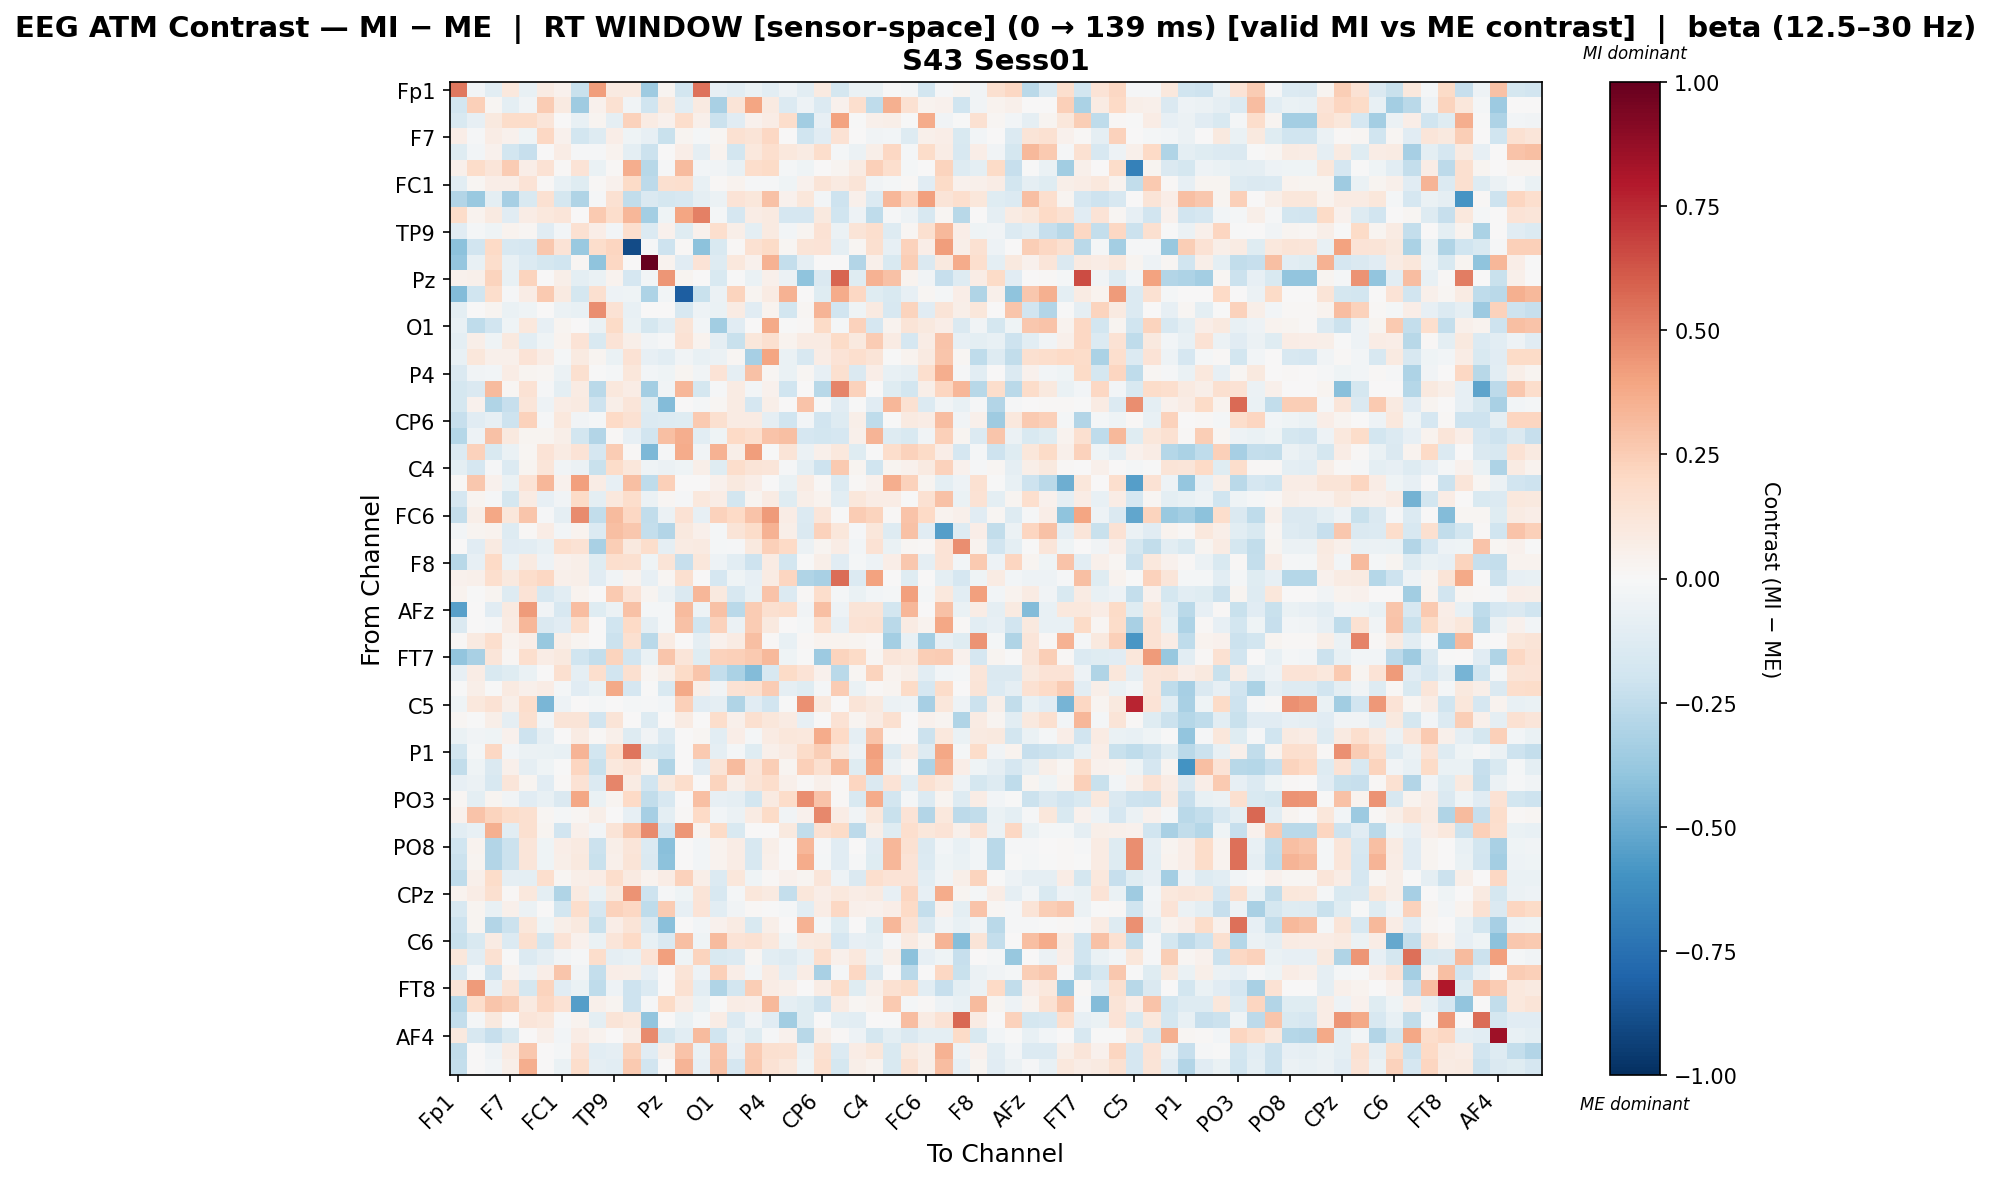

The file beside this chart, header and first rows:
, Fp1, Fz, F3, F7, FT9, FC5, FC1, C3, T7, TP9, CP5, CP1, Pz, P3, P7, O1, Oz, O2, P4, P8, TP10, CP6, CP2
Fp1, 0.5282, -0.02521, -0.1085, 0.1021, -0.07097, 0.08041, 0.04168, -0.2238, 0.4178, 0.08826, 0.09145, -0.352, 0.02623, -0.1852, 0.5468, -0.0838, -0.1025, -0.06803, -0.1025, -0.05112, -0.1045, 0.08596, -0.1743
Fz, -0.1862, 0.2393, 0.01802, -0.09845, -0.03785, 0.2543, 0.08937, -0.352, 0.04542, 0.1524, -0.03621, -0.197, 0.09776, -0.102, 0.08745, -0.3222, 0.1296, 0.395, 0.09339, -0.1365, -0.05275, -0.1379, 0.04475
F3, -0.1519, -0.07848, 0.1005, 0.185, 0.1865, 0.119, 0.005821, -0.0706, 0.03029, -0.09235, 0.2296, 0.08279, 0.04504, 0.1759, 0.05457, -0.218, -0.1118, 0.04104, 0.07317, 0.1732, -0.3447, -0.08447, 0.3988
F7, 0.06415, -0.01255, 0.07583, 0.0447, -0.04481, 0.2041, 0.04197, -0.18, -0.1296, 0.06464, -0.0432, -0.08274, -0.2191, 0.02548, -0.0178, 0.02099, 0.1552, 0.132, 0.209, 0.007034, -0.1959, -0.1108, 0.145
FT9, -0.1227, -0.02999, 0.04013, -0.1852, -0.2333, 0.001513, 0.07155, -0.01343, -0.01076, 0.03409, -0.1008, -0.2185, 0.006301, 0.06361, -0.08921, 0.03458, -0.1834, 0.1077, 0.1702, 0.1029, 0.07871, 0.1781, -0.0227
FC5, 0.0542, 0.1842, 0.1243, 0.2563, 0.06811, 0.1467, 0.01265, 0.1382, -0.0627, 0.01066, 0.3602, -0.2806, -0.01134, 0.3142, -0.02407, -0.03208, -0.07076, 0.1757, 0.1897, -0.01632, -0.03939, 0.003946, 0.02737
FC1, -0.1046, 0.01884, 0.06711, 0.06794, 0.1371, 0.008811, -0.07746, -0.124, 0.01328, 0.04576, 0.1934, -0.2602, 0.1609, 0.1679, -0.078, 0.008655, 0.0324, -0.008661, -0.01093, -0.04113, 0.0415, 0.129, 0.08842
C3, -0.2948, -0.3707, -0.09869, -0.3305, -0.1512, 0.1542, -0.1745, -0.3039, -0.01349, 0.1501, -0.2464, -0.1436, -0.1743, -0.1569, -0.08833, -0.0618, 0.1348, 0.1162, 0.2894, 0.04403, 0.1105, -0.02764, -0.21
T7, 0.1812, 0.03399, 0.089, -0.1104, 0.07479, 0.1078, 0.1225, 0.0, 0.2653, 0.1726, 0.3358, -0.3406, -0.04605, 0.3928, 0.5018, -0.0187, -0.1656, 0.07161, 0.08888, -0.1699, -0.1703, 0.09701, -0.1967
TP9, -0.116, -0.01626, -0.04445, 0.03432, 0.0179, -0.1144, -0.02695, 0.1515, 0.06798, -0.02863, 0.1703, -0.1336, 0.0417, -0.1204, 0.04616, 0.1682, 0.06148, -0.09497, 0.08827, -0.02914, 0.02719, 0.1479, -0.0566
CP5, -0.4107, -0.1932, 0.198, -0.162, -0.1693, 0.2692, 0.133, -0.3694, 0.1781, 0.2127, -0.8907, -0.01326, -0.2042, 0.01197, -0.409, -0.15, 0.01135, 0.152, 0.1918, 0.02307, 0.1298, 0.1375, -0.08935
CP1, -0.3855, -0.07433, 0.1721, -0.07765, -0.1335, -0.175, -0.2009, 0.02332, -0.4006, 0.2073, 0.0, 1.0, 0.03422, -0.1131, 0.1373, -0.1258, 0.1068, 0.04072, 0.3453, -0.2366, -0.08774, 0.0009664, 0.006402
Pz, 0.03926, 0.05342, 0.222, -0.07209, 0.2204, 0.005665, 0.05535, -0.0967, -0.06306, 0.03723, -0.1673, -0.0271, 0.4434, 0.02809, 0.0, -0.1506, -0.006669, -0.06426, 0.05032, -0.05567, -0.4059, -0.1433, 0.5795
P3, -0.4316, -0.1954, 0.1772, -0.0079, 0.07705, 0.2587, 0.09169, -0.1784, 0.1565, -0.05304, -0.03915, -0.3084, -0.03012, -0.8266, -0.2201, -0.05702, 0.2196, 0.03011, 0.07842, 0.3506, 0.0, -0.1221, 0.3723
P7, -0.09979, 0.0005134, 0.02465, -0.06984, -0.04322, 0.003612, -0.06157, -0.07293, 0.4652, 0.1468, -0.07222, 0.002329, 0.0, -0.1563, -0.04927, -0.06984, 0.08395, -0.1129, 0.03708, -0.1822, 0.02327, 0.339, -0.1921
O1, -0.07782, -0.2577, -0.1899, -0.04662, 0.1036, -0.0836, 0.03079, 0.003344, -0.06666, 0.1909, -0.06594, -0.1734, -0.1081, 0.1315, -0.02571, -0.3448, -0.1159, 0.0005806, 0.3757, -0.001725, 0.01541, 0.1875, -0.02279
Oz, -0.09443, 0.06058, -0.04018, 0.09621, -0.109, -0.04094, 0.03134, 0.1359, -0.154, 0.1404, 0.05827, -0.03407, -0.01373, 0.1481, 0.03532, -0.09174, -0.2228, 0.1116, 0.1632, 0.035, 0.08245, 0.0797, 0.1915
O2, -0.07465, 0.1141, 0.05305, 0.04846, 0.1336, 0.07201, -0.01965, 0.08905, 0.02929, -0.0636, 0.1466, -0.07877, -0.102, -0.03355, -0.07421, -0.0555, 0.01955, -0.3308, 0.3953, -0.06648, -0.158, 0.07596, 0.1333
P4, -0.1464, -0.03379, -0.02822, 0.07712, 0.03041, 0.01569, -0.05639, 0.1612, -0.004288, -0.02271, 0.1156, -0.03059, -0.04252, 0.02812, -0.03466, 0.1401, -0.087, 0.2959, 0.01859, -0.06847, 0.01802, -0.07916, 0.1602
P8, -0.1733, -0.1471, 0.3158, 0.0174, 0.141, -0.01195, -0.09814, 0.08531, -0.2661, 0.1092, 0.07694, -0.3386, -0.03267, 0.3313, -0.1742, -0.009399, 0.08063, -0.02536, 0.04386, -0.1999, 0.0, -0.2735, 0.4848
TP10, -0.1734, 0.04159, -0.3006, -0.2271, 0.1243, -0.04737, 0.07135, 0.09322, -0.2048, 0.06215, 0.1243, -0.1201, -0.4338, 0.0, -0.02066, 0.02078, 0.08436, -0.1654, 0.05774, 0.0, 0.2866, -0.00708, -0.1101
CP6, -0.2271, -0.1153, -0.07983, -0.2034, 0.2291, -0.008001, 0.1042, -0.0357, -0.01992, 0.1989, 0.1522, -0.1382, -0.1324, -0.1198, 0.2653, 0.1584, 0.07995, 0.08202, -0.08973, -0.1968, -0.03085, -0.1939, -0.1325
CP2, -0.2817, -0.05304, 0.2929, 0.09644, 0.03039, 0.0238, 0.05756, -0.1851, -0.2965, 0.009824, -0.08451, -0.19, 0.2996, 0.3633, -0.1024, -0.04093, 0.2011, 0.1692, 0.2833, 0.2988, -0.1646, -0.1839, -0.1642
Cz, -0.1372, 0.2341, -0.1519, -0.06467, 0.02324, 0.1404, 0.08233, 0.1333, -0.1707, 0.2556, 0.01439, -0.4498, -0.01088, 0.37, -0.0355, 0.345, 0.06118, 0.418, -0.006069, 0.1306, -0.05985, 0.05422, 0.1045
C4, -0.09585, -0.1674, -0.01433, -0.1333, 0.02562, 0.123, -0.03683, -0.05895, -0.2239, 0.1873, 0.1128, -0.04617, -0.05855, -0.0428, 0.05651, -0.1227, 0.1764, 0.1257, 0.1178, -0.01217, -0.09785, -0.2102, 0.265
T8, 0.01343, 0.2697, 0.04244, -0.06333, 0.1357, 0.3291, 0.04043, 0.4124, 0.07494, -0.08458, 0.298, -0.2504, 0.2351, 0.006623, 0.007376, 0.03973, 0.1008, 0.0647, 0.003788, -0.06866, 0.08342, 0.01267, -0.1353
FT10, -0.1718, 0.0236, -0.01084, -0.1747, 0.08374, -0.08426, -0.03251, 0.1898, -0.1001, 0.1088, 0.176, -0.06115, 0.0186, -0.008567, 0.1057, 0.07372, -0.1873, 0.02624, 0.08363, -0.1183, 0.05852, 0.03878, -0.1043
FC6, -0.2367, 0.06075, 0.3846, 0.1161, 0.2806, -0.008484, -0.08718, 0.4739, -0.2439, 0.3139, 0.2058, -0.2476, -0.05538, 0.1474, -0.07953, 0.2314, 0.1978, 0.2821, 0.4278, 0.07702, -0.1331, 0.1175, -0.0001249
FC2, -0.02712, 0.02607, 0.03313, -0.1309, 0.0154, 0.07293, -0.02386, 0.03404, -0.1381, 0.3041, 0.271, -0.238, -0.2933, 0.09867, 0.05292, -0.01971, 0.1272, 0.1799, 0.3477, 0.05857, -0.1413, 0.2322, 0.1111
F4, 0.0, -0.1119, 0.08701, -0.1164, -0.1052, -0.07689, 0.168, 0.1432, -0.3215, 0.2434, 0.1001, 0.1764, -0.09191, 0.08333, 0.08627, -0.02211, -0.01226, 0.09926, 0.2422, 0.2013, -0.05927, 0.02911, 0.07284
F8, -0.2772, -0.08591, 0.2031, -0.05893, 0.09318, -0.05057, 0.03978, 0.0549, -0.123, 0.1703, 0.1618, -0.03971, 0.1284, -0.2275, 0.1114, -0.04757, -0.1076, -0.2083, 0.08176, -0.1857, -0.0003206, 0.06233, -0.1098
AF7, 0.04095, 0.05312, 0.1699, 0.09924, 0.1778, 0.2069, 0.05386, 0.05973, -0.1162, -0.03609, 0.03361, -0.08311, 0.02063, 0.1592, 0.0, -0.168, -0.04349, -0.08538, 0.08279, 0.2158, -0.2993, -0.3238, 0.5557
AF3, 0.03426, -0.004292, 0.02966, -0.1266, 0.1373, -0.1597, -0.105, 0.03648, 0.001618, 0.2653, 0.1352, 0.02494, -0.05753, -0.1449, 0.3307, 0.09427, -0.1578, -0.07761, 0.2854, -0.1337, 0.009042, 0.1759, -0.01605
AFz, -0.5399, 0.0, -0.1165, 0.0872, 0.4256, -0.0331, -0.1627, 0.3078, -0.1174, -0.05726, 0.2903, -0.02131, -0.0228, 0.3133, -0.04851, 0.2931, -0.2717, 0.257, 0.1606, 0.1726, -0.03386, 0.3009, -0.05342
F1, -0.1461, 0.0, -0.01486, 0.08394, 0.3339, -0.1473, -0.1159, 0.176, 0.007157, -0.2029, 0.1999, -0.08706, -0.02017, 0.2929, -0.1985, 0.2279, -0.05557, 0.2524, 0.09534, 0.006925, -0.01736, 0.1681, -0.08245
F5, 0.01197, 0.08863, 0.1694, 0.03773, 0.06992, -0.378, 0.05884, 0.02933, 0.004614, -0.2133, 0.1564, -0.2658, 0.08069, 0.00663, -0.09216, 0.04418, 0.08205, 0.3033, 0.01535, -0.07554, 0.01027, 0.03901, 0.03826
FT7, -0.3928, -0.3232, 0.1175, 0.01579, 0.1669, 0.07056, 0.09389, -0.2018, -0.2405, 0.2254, -0.1934, -0.06346, 0.2785, 0.1196, -0.1212, 0.2323, 0.2354, 0.2625, 0.3239, -0.0461, -0.007763, -0.366, 0.2229
FC3, -0.07996, 0.07591, -0.1503, -0.1207, -0.06836, 0.0, 0.1595, -0.09347, 0.1641, -0.1926, 0.1586, 0.01862, 0.05791, 0.1945, 0.2741, -0.2396, -0.3146, -0.432, -0.1626, 0.1898, 0.1361, 0.04297, -0.2683
C1, -0.001037, 0.05792, -0.007143, 0.09351, 0.04907, 0.07751, -0.01585, -0.1119, -0.06873, 0.3787, -0.1665, -0.00357, -0.1487, 0.3779, 0.05493, -0.03773, 0.144, 0.1581, 0.2553, -0.09214, -0.1211, -0.01799, 0.2578
C5, -0.04215, 0.1019, 0.1477, 0.05892, 0.1762, -0.4555, -0.04981, 0.0, -0.01857, 0.00619, -0.01686, -0.01434, -0.0243, 0.2357, -0.1117, -0.08772, -0.2974, -0.1117, -0.1943, -0.001538, 0.4558, 0.09585, 0.003241
TP7, 0.02054, -0.001262, 0.056, -0.09035, 0.1567, -0.02952, 0.1252, 0.1296, -0.1905, 0.1267, 0.006321, -0.1263, 0.003325, 0.08488, 0.0, 0.1759, 0.05429, 0.1571, 0.1121, 0.08002, -0.07975, -0.0004086, 0.1417
CP3, -0.06287, -0.03883, -0.04475, 0.04335, -0.2078, -0.08969, 0.007241, 0.08402, 0.01382, 0.05089, -0.1319, -0.03215, -0.137, 0.0, 0.02302, -0.1089, 0.06965, -0.02329, 0.08051, 0.1112, 0.1034, 0.3701, 0.2011
P1, -0.182, -0.02312, 0.2043, -0.02552, -0.05917, -0.06558, -0.07168, 0.343, -0.186, 0.167, 0.5327, -0.1743, -0.1986, 0.0, 0.2645, -0.08713, -0.01699, -0.125, 0.05316, 0.08351, 0.1821, 0.2442, 0.0966
P5, -0.248, -0.04256, -0.1458, 0.04706, -0.08731, -0.04291, -0.003958, 0.2157, -0.2231, 0.1076, 0.1383, 0.03244, -0.3038, 0.0, -0.1145, 0.13, 0.3202, 0.1224, 0.2474, 0.03077, 0.2386, 0.159, 0.3266
PO7, -0.08242, -0.05645, -0.1586, 0.1204, 0.0276, -0.1145, 0.009927, 0.1413, -0.1341, 0.4904, 0.07899, -0.1916, 0.09995, 0.1721, 0.005616, 0.2245, 0.05639, 0.1305, 0.1724, 0.05265, 0.01334, 0.04788, 0.01485
PO3, 0.01729, -0.09463, 0.02556, -0.03616, -0.1111, -0.07157, -0.1429, 0.3893, -0.06933, 0.02755, 0.203, -0.2432, -0.1587, 0.0, 0.3037, -0.08009, -0.08654, -0.1842, 0.09067, 0.1813, 0.4641, 0.2889, 0.009265
POz, 0.04612, 0.2848, 0.2227, 0.1854, 0.1598, 0.02108, -0.02337, 0.02004, 0.05489, 0.0, -0.07814, -0.3357, -0.1002, 0.008426, 0.1975, -0.02894, -0.06096, 0.08273, 0.188, -0.03376, 0.04601, 0.4804, 0.0774
PO4, -0.1075, -0.07689, 0.3546, -0.1017, 0.1567, 0.02442, -0.1891, 0.04968, -0.0281, 0.1286, 0.2638, 0.4732, -0.1906, 0.4382, 0.03137, 0.1898, -0.1487, 0.0, 0.0, 0.09418, -0.2473, 0.1495, 0.1891
PO8, -0.2029, 0.03619, -0.291, -0.2187, 0.1232, -0.04527, 0.06355, 0.09244, -0.2148, 0.06162, 0.1232, -0.1338, -0.4177, 0.0, -0.02807, 0.03193, 0.07747, -0.1566, 0.05786, 0.0, 0.3356, -0.01061, -0.1129
P6, -0.217, 0.02982, -0.295, -0.213, 0.1177, -0.04359, 0.05913, 0.09632, -0.2262, 0.05351, 0.1284, -0.1478, -0.4083, 0.0, -0.02634, 0.03582, 0.07579, -0.1577, 0.05104, 0.0, 0.3727, -0.01988, -0.1141
P2, -0.2563, 0.0529, 0.1847, -0.09069, -0.09833, 0.1679, 0.01877, 0.05764, 0.07669, 0.1769, 0.08595, 0.03519, 0.07507, 0.2325, 0.06008, -0.1398, 0.1151, -0.04014, 0.01303, 0.04314, 0.02607, 0.1193, -0.05017
CPz, 0.03242, 0.07213, 0.1575, 0.01509, 0.1037, -0.0938, -0.3045, 0.09187, -0.06384, 0.09809, 0.4486, -0.2062, -0.009217, -0.03963, 0.13, -0.1565, -0.02167, 0.1112, 0.08932, -0.2349, 0.1134, 0.06275, 0.1028
CP4, -0.1607, 0.02387, -0.0763, 0.04928, -0.0595, 0.005884, -0.1803, 0.1779, -0.1642, 0.2287, 0.2061, -0.2567, 0.2508, -0.08297, 0.1362, -0.1063, -0.03782, 0.009948, -0.002059, -0.02153, -0.1066, 0.07397, 0.2063
TP8, -0.2108, 0.02798, -0.2895, -0.2168, 0.1147, -0.04474, 0.05538, 0.09386, -0.2219, 0.06257, 0.1251, -0.1416, -0.4148, 0.0, -0.02744, 0.04378, 0.08068, -0.1533, 0.05928, 0.0, 0.3481, -0.01683, -0.1193
C6, -0.2198, -0.1492, 0.085, -0.1394, 0.1568, -0.1807, 0.1393, 0.03953, -0.06956, 0.1239, 0.2024, -0.07142, -0.1468, 0.2978, -0.04315, 0.32, 0.1402, 0.1528, 0.103, -0.04092, 0.08922, 0.09965, -0.1664
C2, 0.1115, -0.1078, 0.1506, -0.004736, -0.1374, -0.09019, -0.03149, -0.01527, 0.1788, -0.09296, -0.07693, 0.1348, 0.4107, -0.0425, 0.2212, -0.1546, -0.1351, 0.01982, -0.1054, -0.1254, -0.07755, 0.1696, 0.05142
FC4, -0.163, -0.02276, -0.2097, 0.03834, -0.04927, 0.0663, 0.274, -0.03231, -0.2362, 0.06606, 0.05736, -0.07882, 0.001147, 0.1303, -0.04714, 0.238, 0.06393, -0.03094, 0.08452, -0.09278, 0.07175, -0.3274, -0.02196
FT8, 0.1309, 0.4267, -0.08289, 0.1283, -0.1793, 0.2254, -0.1147, -0.06269, -0.2526, -0.04845, -0.2058, -0.1342, 0.00178, 0.1555, -0.1059, -0.2986, -0.1864, 0.2435, 0.07159, 0.0486, 0.0, 0.07785, 0.1847
F6, -0.2825, 0.177, 0.2807, 0.2486, 0.09014, 0.2097, 0.1411, -0.5477, 0.04818, 0.0237, -0.2047, -0.01399, 0.1945, 0.07647, -0.0696, -0.002596, 0.07066, 0.06984, 0.3226, -0.08681, -0.1209, -0.2063, 0.08046
AF8, -0.2371, -0.01597, 0.1009, 0.0, 0.1248, 0.1068, -0.01175, 0.03698, -0.101, 0.1292, 0.1036, -0.3969, 0.0, -0.06926, -0.01622, 0.07106, -0.1361, -0.03235, -0.1097, -0.349, -0.1219, 0.002519, -0.09944
... 3 more rows
